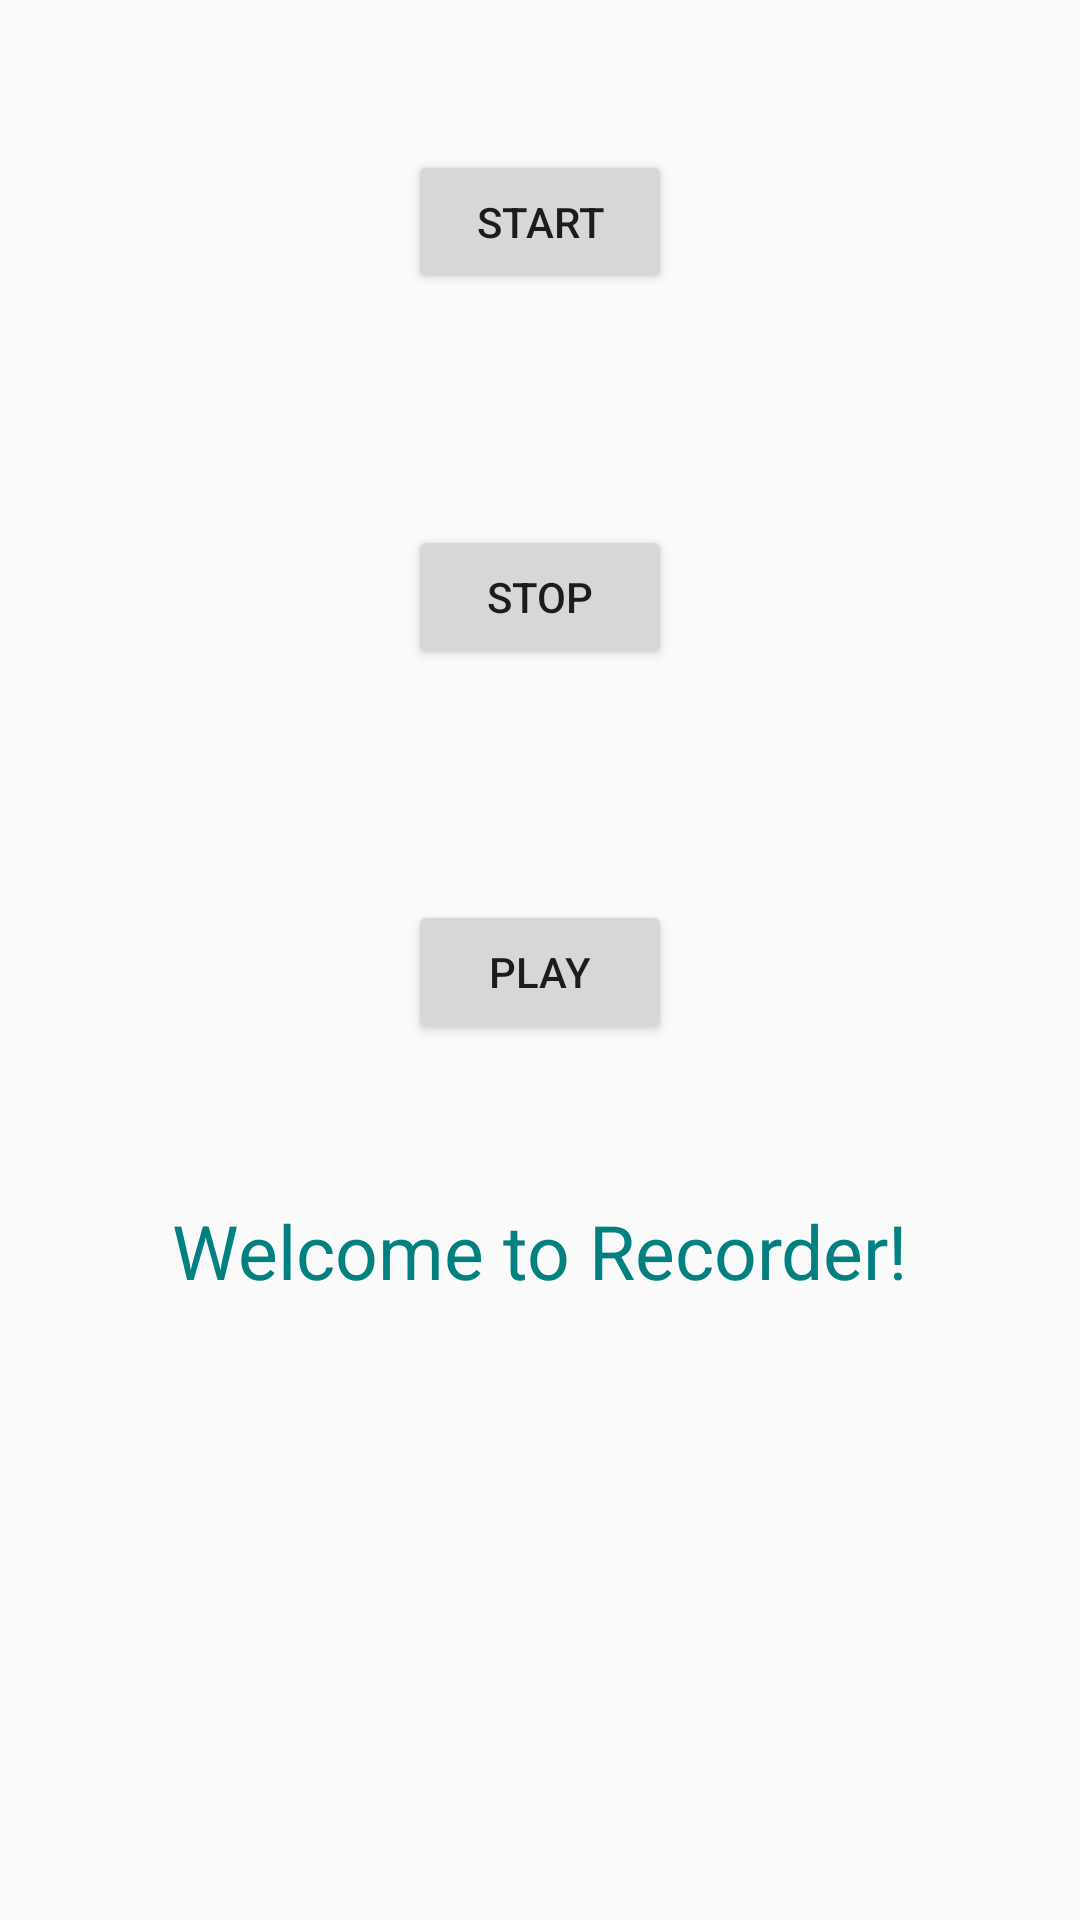

Write the Android layout XML for this screen, with the resource values it uses.
<!-- AndroidManifest.xml: application theme Theme.Design.Light.NoActionBar -->
<!-- res/layout/activity_microphone_access.xml -->
<?xml version="1.0" encoding="utf-8"?>
<RelativeLayout xmlns:android="http://schemas.android.com/apk/res/android"
    xmlns:tools="http://schemas.android.com/tools"
    android:id="@+id/activity_main"
    android:layout_width="match_parent"
    android:layout_height="match_parent"
    android:paddingBottom="@dimen/activity_vertical_margin"
    android:paddingLeft="@dimen/activity_horizontal_margin"
    android:paddingRight="@dimen/activity_horizontal_margin"
    android:paddingTop="@dimen/activity_vertical_margin"
    tools:context=".MicrophoneAccess">

    <Button
        android:layout_width="wrap_content"
        android:layout_height="wrap_content"
        android:layout_centerHorizontal="true"
        android:layout_marginTop="50dp"
        android:text="Start"
        android:id="@+id/button1"/>

    <Button
        android:layout_width="wrap_content"
        android:layout_height="wrap_content"
        android:layout_centerHorizontal="true"
        android:layout_marginTop="175dp"
        android:text="Stop"
        android:id="@+id/button2"/>

    <Button
        android:layout_width="wrap_content"
        android:layout_height="wrap_content"
        android:layout_centerHorizontal="true"
        android:layout_marginTop="300dp"
        android:text="Play"
        android:id="@+id/button3"/>
    <TextView
        android:layout_width="wrap_content"
        android:layout_height="wrap_content"
        android:text="Welcome to Recorder!"
        android:layout_centerHorizontal="true"
        android:fontFamily="sans-serif"
        android:layout_marginTop="400dp"
        android:textSize="25dp"
        android:textColor="#008080"/>
</RelativeLayout>
<!-- resources referenced by this layout -->
<resources>

</resources>
